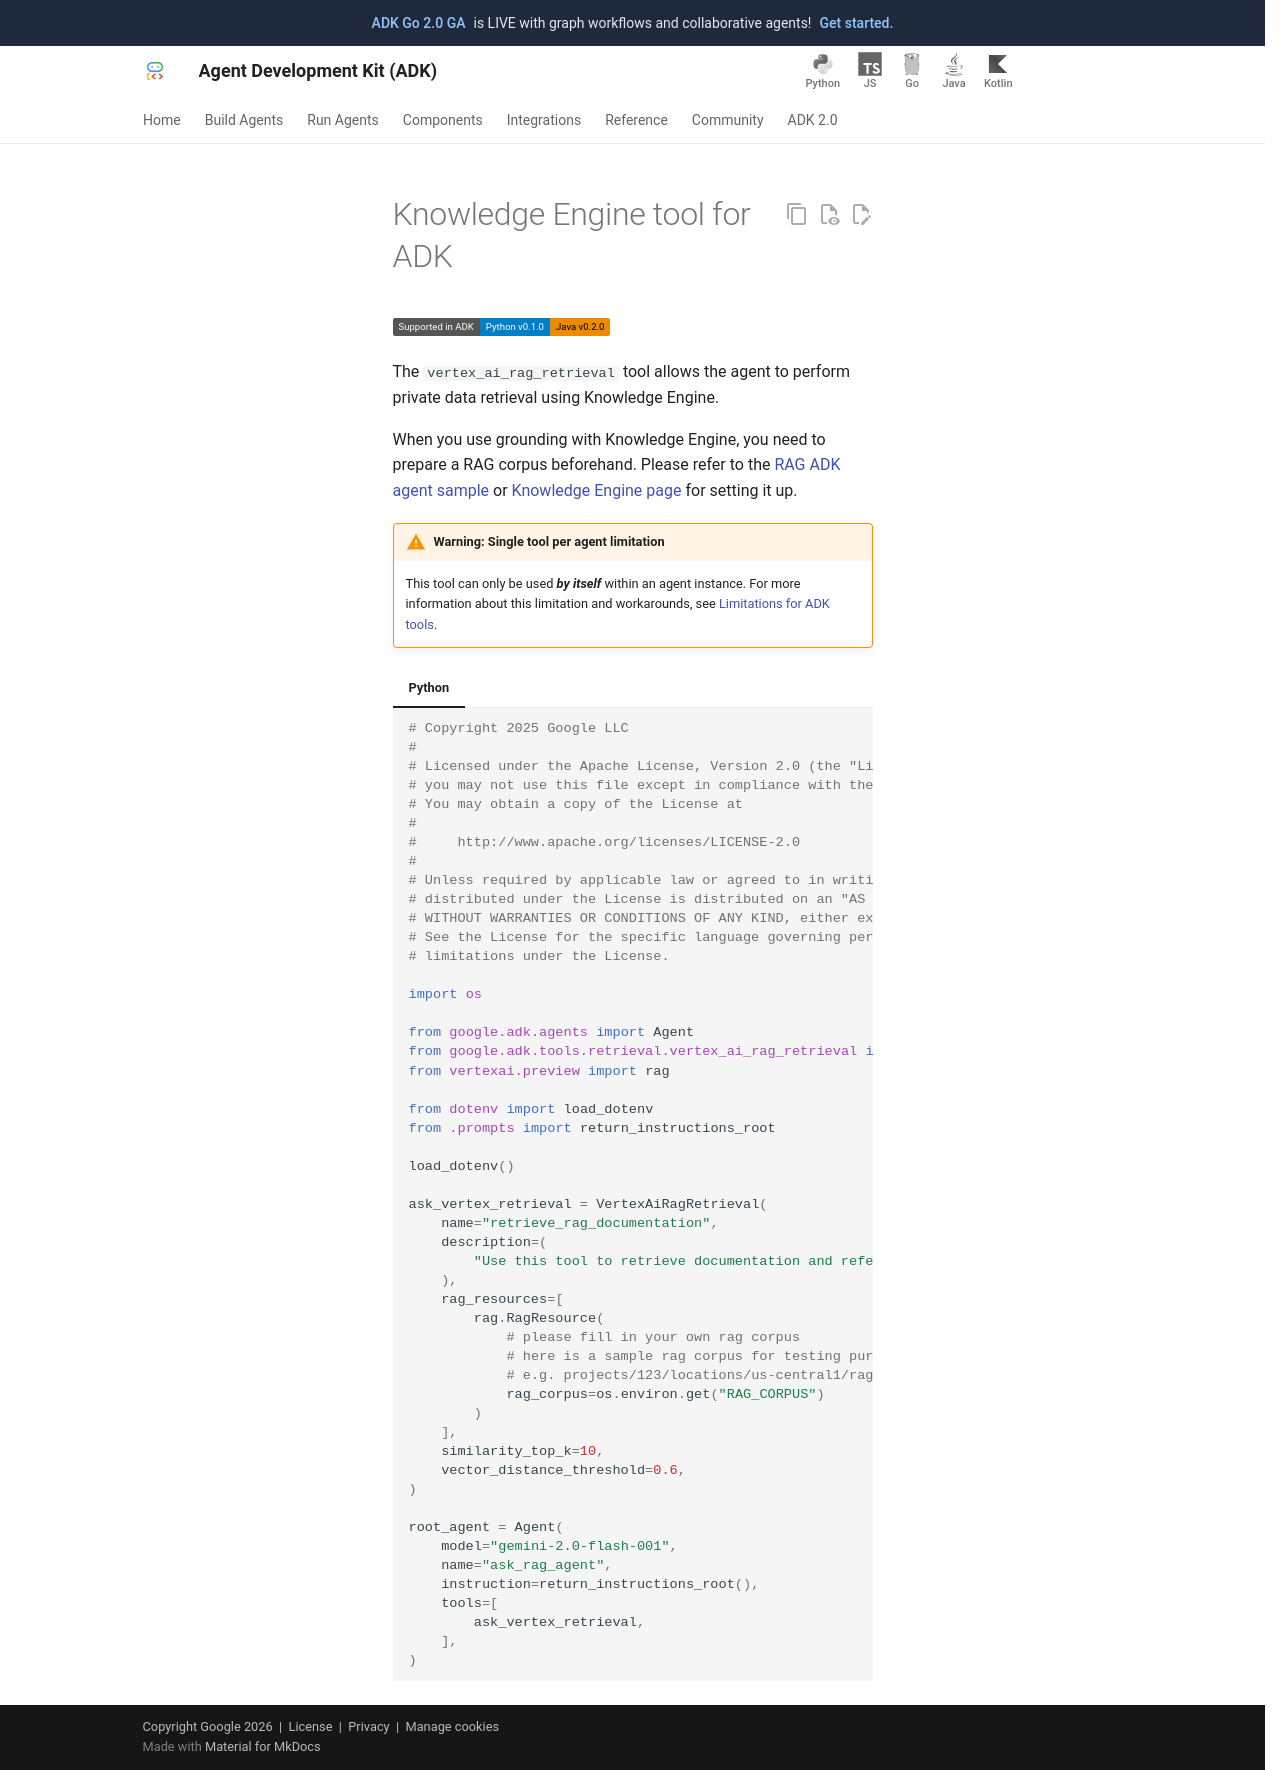

repository: MarinaM79/adk-docs · page: integrations/knowledge-engine/index.html · generator: mkdocs

---
catalog_title: Knowledge Engine
catalog_description: Perform private data retrieval using Knowledge Engine
catalog_icon: /integrations/assets/agent-platform.svg
catalog_tags: ["data","google"]
---

# Knowledge Engine tool for ADK

<div class="language-support-tag">
  <span class="lst-supported">Supported in ADK</span><span class="lst-python">Python v0.1.0</span><span class="lst-java">Java v0.2.0</span><span class="lst-kotlin">Kotlin v0.7.0</span>
</div>

The `vertex_ai_rag_retrieval` tool allows the agent to perform private data
retrieval using Knowledge Engine.

When you use grounding with Knowledge Engine, you need to prepare a RAG corpus
beforehand. Please refer to the [Knowledge Engine
page](https://cloud.google.com/vertex-ai/generative-ai/docs/rag-engine/rag-quickstart)
for setting it up.

!!! warning "Warning: Single tool per agent limitation"

    This tool can only be used ***by itself*** within an agent instance.
    For more information about this limitation and workarounds, see
    [Limitations for ADK tools](/tools/limitations/).

=== "Python"

    ```py
    --8<-- "examples/python/snippets/tools/built-in-tools/rag_engine.py"
    ```

=== "Kotlin"

    ```kotlin
    --8<-- "examples/kotlin/snippets/integrations/RagEngine.kt:full_code"
    ```
